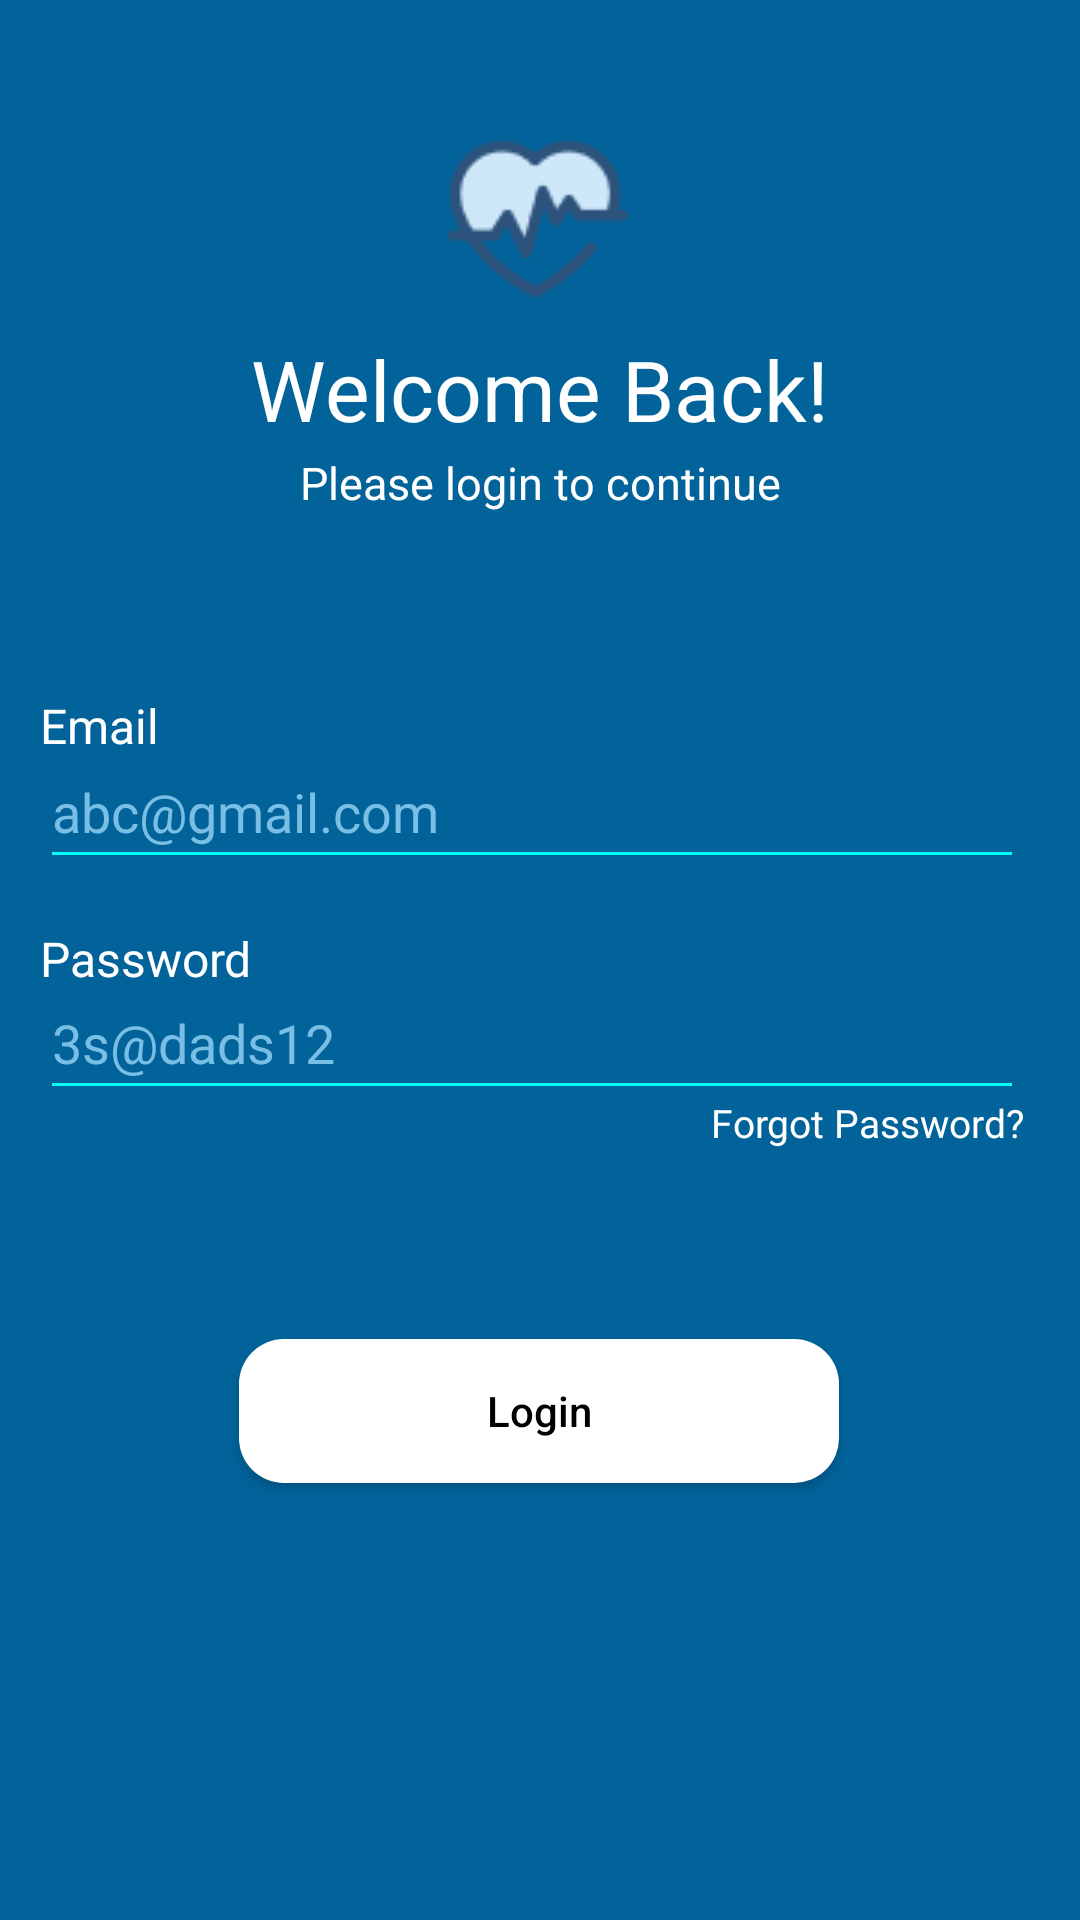

Android layout source for this screen:
<!-- AndroidManifest.xml: application theme Theme.Care2U -->
<!-- res/layout/activity_login.xml -->
<?xml version="1.0" encoding="utf-8"?>
<androidx.constraintlayout.widget.ConstraintLayout xmlns:android="http://schemas.android.com/apk/res/android"
    xmlns:app="http://schemas.android.com/apk/res-auto"
    xmlns:tools="http://schemas.android.com/tools"
    android:layout_width="match_parent"
    android:layout_height="match_parent"
    tools:context=".LoginActivity"
    android:background="#01639A">

    <TextView
        android:id="@+id/textView"
        android:layout_width="wrap_content"
        android:layout_height="wrap_content"
        android:text="Welcome Back!"
        android:textColor="@color/white"
        android:textSize="28sp"
        style="@style/TEXT"
        app:layout_constraintBottom_toBottomOf="parent"
        app:layout_constraintEnd_toEndOf="parent"
        app:layout_constraintStart_toStartOf="parent"
        app:layout_constraintTop_toTopOf="parent"
        app:layout_constraintVertical_bias="0.184" />

    <TextView
        android:id="@+id/textView2"
        android:layout_width="wrap_content"
        android:layout_height="wrap_content"
        android:text="Please login to continue"
        android:textColor="#FFFFFF"
        android:textSize="15sp"
        app:layout_constraintBottom_toBottomOf="parent"
        app:layout_constraintEnd_toEndOf="parent"
        app:layout_constraintStart_toStartOf="parent"
        app:layout_constraintTop_toTopOf="parent"
        app:layout_constraintVertical_bias="0.243" />

    <ImageView
        android:id="@+id/imageView2"
        android:layout_width="wrap_content"
        android:layout_height="wrap_content"
        app:layout_constraintBottom_toBottomOf="parent"
        app:layout_constraintEnd_toEndOf="parent"
        app:layout_constraintHorizontal_bias="0.498"
        app:layout_constraintStart_toStartOf="parent"
        app:layout_constraintTop_toTopOf="parent"
        app:layout_constraintVertical_bias="0.074"
        app:srcCompat="@drawable/startingactivity_pulse_icon" />

    <EditText
        android:id="@+id/login_email"
        android:layout_width="328dp"
        android:layout_height="48dp"
        android:backgroundTint="#01FFF6"
        android:ems="8"
        android:hint="abc@gmail.com"
        android:inputType="textEmailAddress"
        android:textColor="#FFFFFF"
        android:textColorHint="#78BEE5"
        app:layout_constraintBottom_toBottomOf="parent"
        app:layout_constraintEnd_toEndOf="parent"
        app:layout_constraintHorizontal_bias="0.421"
        app:layout_constraintStart_toStartOf="parent"
        app:layout_constraintTop_toTopOf="parent"
        app:layout_constraintVertical_bias="0.414" />

    <TextView
        android:id="@+id/textView3"
        android:layout_width="61dp"
        android:layout_height="19dp"
        android:text="Email"
        android:textColor="#FFFFFF"
        android:textSize="16sp"
        app:layout_constraintBottom_toBottomOf="parent"
        app:layout_constraintEnd_toEndOf="@+id/login_email"
        app:layout_constraintHorizontal_bias="0.0"
        app:layout_constraintStart_toStartOf="@+id/login_email"
        app:layout_constraintTop_toTopOf="parent"
        app:layout_constraintVertical_bias="0.372" />

    <TextView
        android:id="@+id/textView4"
        android:layout_width="108dp"
        android:layout_height="19dp"
        android:text="Password"
        android:textColor="#FFFFFF"
        android:textSize="16sp"
        app:layout_constraintBottom_toBottomOf="parent"
        app:layout_constraintEnd_toEndOf="@+id/login_password"
        app:layout_constraintHorizontal_bias="0.0"
        app:layout_constraintStart_toStartOf="@+id/login_password"
        app:layout_constraintTop_toTopOf="parent"
        app:layout_constraintVertical_bias="0.497" />

    <EditText
        android:id="@+id/login_password"
        android:layout_width="328dp"
        android:layout_height="48dp"
        android:backgroundTint="#01FFF6"
        android:ems="8"
        android:hint="3s@dads12"
        android:inputType="textPassword"
        android:textColor="#FFFFFF"
        android:textColorHint="#78BEE5"
        app:layout_constraintBottom_toBottomOf="parent"
        app:layout_constraintEnd_toEndOf="parent"
        app:layout_constraintHorizontal_bias="0.421"
        app:layout_constraintStart_toStartOf="parent"
        app:layout_constraintTop_toTopOf="parent"
        app:layout_constraintVertical_bias="0.544" />

    <TextView
        android:id="@+id/TV_ForgotPassword"
        android:layout_width="wrap_content"
        android:layout_height="wrap_content"
        android:text="Forgot Password?"
        android:textColor="#FFFFFF"
        android:textSize="13sp"
        app:layout_constraintBottom_toBottomOf="parent"
        app:layout_constraintEnd_toEndOf="@+id/login_password"
        app:layout_constraintHorizontal_bias="1.0"
        app:layout_constraintStart_toStartOf="@+id/login_password"
        app:layout_constraintTop_toTopOf="parent"
        app:layout_constraintVertical_bias="0.587" />

    <Button
        android:id="@+id/login_button"
        android:layout_width="200dp"
        android:layout_height="wrap_content"
        android:backgroundTint="@color/white"
        android:background="@drawable/editprofilepicbutton"
        android:text="Login"
        android:textAllCaps="false"
        android:textColor="@color/black"
        app:layout_constraintBottom_toBottomOf="parent"
        app:layout_constraintEnd_toEndOf="parent"
        app:layout_constraintHorizontal_bias="0.497"
        app:layout_constraintStart_toStartOf="parent"
        app:layout_constraintTop_toTopOf="parent"
        app:layout_constraintVertical_bias="0.754" />




</androidx.constraintlayout.widget.ConstraintLayout>
<!-- resources referenced by this layout -->
<resources>
  <color name="black">#FF000000</color>
  <color name="white">#FFFFFFFF</color>
  <!-- drawable editprofilepicbutton (drawable) -->
  <?xml version="1.0" encoding="utf-8"?>
  <shape xmlns:android="http://schemas.android.com/apk/res/android" android:shape="rectangle">
      <solid android:color="@color/blue"/>
      <corners android:radius="15dp"/>
      <size android:width="320dp" android:height="30dp"/>
  
  </shape>
  <!-- drawable startingactivity_pulse_icon: png bitmap (drawable-v24, 2986 bytes) -->
  <style name="TEXT">
          <item name="android:textColor">#000000</item>
      </style>
  <style name="Theme.Care2U" parent="Theme.MaterialComponents.DayNight.NoActionBar.Bridge">
          
          <item name="colorPrimary">@color/purple_500</item>
          <item name="colorPrimaryVariant">@color/purple_700</item>
          <item name="colorOnPrimary">@color/white</item>
          
          <item name="colorSecondary">@color/teal_200</item>
          <item name="colorSecondaryVariant">@color/teal_700</item>
          <item name="colorOnSecondary">@color/black</item>
          
          <item name="android:statusBarColor">?attr/colorPrimaryVariant</item>
          
      </style>
  <color name="blue">#01639A</color>
  <color name="purple_500">#FF6200EE</color>
  <color name="purple_700">#FF3700B3</color>
  <color name="teal_200">#FF03DAC5</color>
  <color name="teal_700">#FF018786</color>
</resources>
